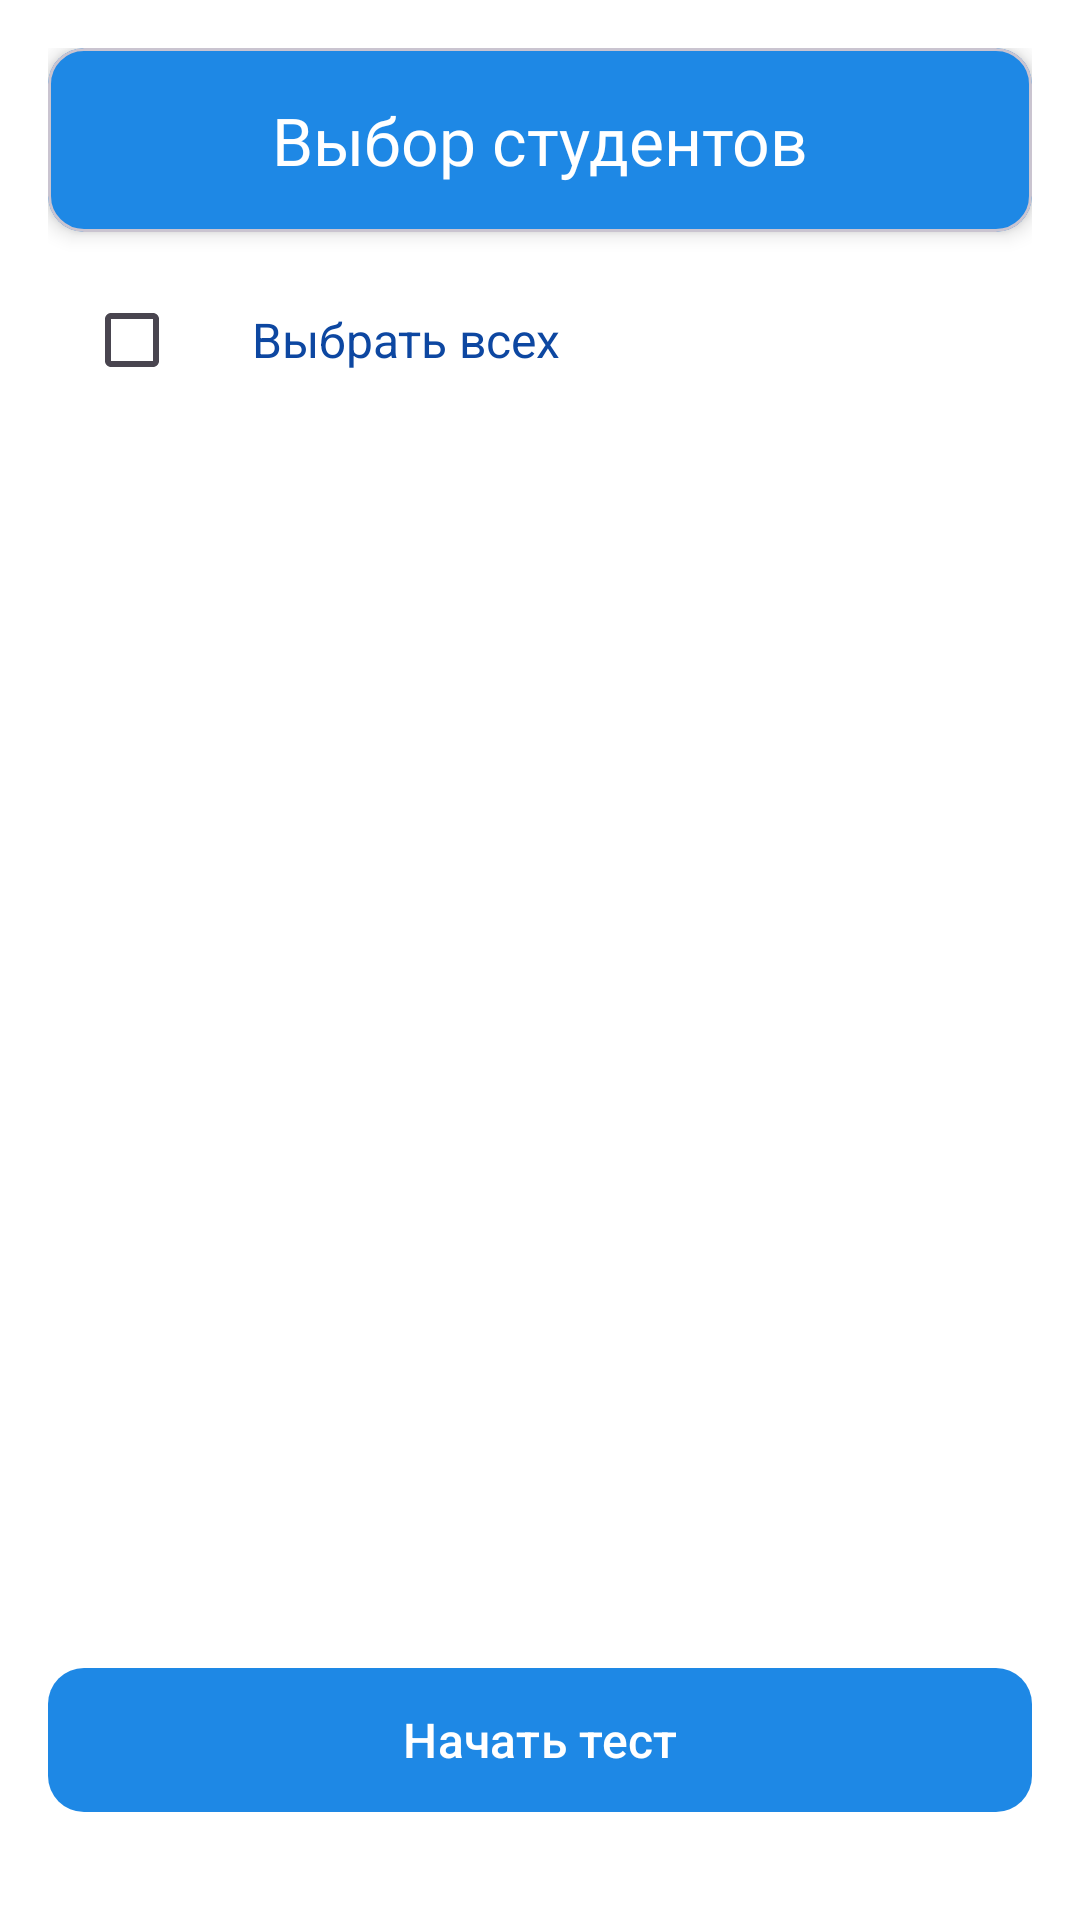

Here is an Android app screen rendered from its layout file. Give the layout XML and the strings, colors and styles it references.
<!-- AndroidManifest.xml: application theme Base.Theme.TestProject -->
<!-- res/layout/activity_choose_students_for_test.xml -->
<?xml version="1.0" encoding="utf-8"?>
<androidx.constraintlayout.widget.ConstraintLayout
    xmlns:android="http://schemas.android.com/apk/res/android"
    xmlns:app="http://schemas.android.com/apk/res-auto"
    xmlns:tools="http://schemas.android.com/tools"
    android:layout_width="match_parent"
    android:layout_height="match_parent"
    android:background="@android:color/white"
    android:padding="16dp"
    tools:context=".chooseStudentsForTestActivity">

    
    <com.google.android.material.card.MaterialCardView
        android:id="@+id/headerCard"
        android:layout_width="0dp"
        android:layout_height="wrap_content"
        android:layout_marginBottom="16dp"
        app:cardBackgroundColor="#1E88E5"
        app:cardCornerRadius="12dp"
        app:cardElevation="4dp"
        app:layout_constraintEnd_toEndOf="parent"
        app:layout_constraintStart_toStartOf="parent"
        app:layout_constraintTop_toTopOf="parent">

        <TextView
            android:id="@+id/class_title"
            android:layout_width="match_parent"
            android:layout_height="wrap_content"
            android:fontFamily="@font/inter_semibold"
            android:gravity="center"
            android:paddingVertical="16dp"
            android:text="Выбор студентов"
            android:textColor="@android:color/white"
            android:textSize="22sp"/>
    </com.google.android.material.card.MaterialCardView>

    
    <LinearLayout
        android:id="@+id/selectAllContainer"
        android:layout_width="0dp"
        android:layout_height="wrap_content"
        android:layout_marginBottom="8dp"
        android:orientation="horizontal"
        android:gravity="center_vertical"
        android:padding="12dp"
        android:clickable="true"
        android:focusable="true"
        app:layout_constraintEnd_toEndOf="parent"
        app:layout_constraintStart_toStartOf="parent"
        app:layout_constraintTop_toBottomOf="@+id/headerCard">

        <CheckBox
            android:id="@+id/selectAllCheckBox"
            android:layout_width="wrap_content"
            android:layout_height="wrap_content"
            android:buttonTint="#1E88E5"/>

        <TextView
            android:layout_width="wrap_content"
            android:layout_height="wrap_content"
            android:text="Выбрать всех"
            android:textColor="#0D47A1"
            android:textSize="16sp"
            android:layout_marginStart="8dp"/>
    </LinearLayout>

    
    <androidx.recyclerview.widget.RecyclerView
        android:id="@+id/studentsRecyclerView"
        android:layout_width="0dp"
        android:layout_height="0dp"
        android:clipToPadding="false"
        android:paddingVertical="8dp"
        app:layout_constraintBottom_toTopOf="@+id/confirmButton"
        app:layout_constraintEnd_toEndOf="parent"
        app:layout_constraintStart_toStartOf="parent"
        app:layout_constraintTop_toBottomOf="@+id/selectAllContainer"/>

    
    <com.google.android.material.button.MaterialButton
        android:id="@+id/confirmButton"
        android:layout_width="0dp"
        android:layout_height="56dp"
        android:layout_marginBottom="16dp"
        android:text="Начать тест"
        android:textAllCaps="false"
        android:textColor="@android:color/white"
        android:textSize="16sp"
        app:backgroundTint="#1E88E5"
        app:cornerRadius="12dp"
        app:layout_constraintBottom_toBottomOf="parent"
        app:layout_constraintEnd_toEndOf="parent"
        app:layout_constraintStart_toStartOf="parent"
        app:rippleColor="#0D47A1"/>

</androidx.constraintlayout.widget.ConstraintLayout>
<!-- resources referenced by this layout -->
<resources>
  <style name="Base.Theme.TestProject" parent="Theme.Material3.Light.NoActionBar">
          <item name="android:statusBarColor">@color/lightblue</item>
  
  
  
  
  
      </style>
  <color name="lightblue">#FF4285B4</color>
</resources>
